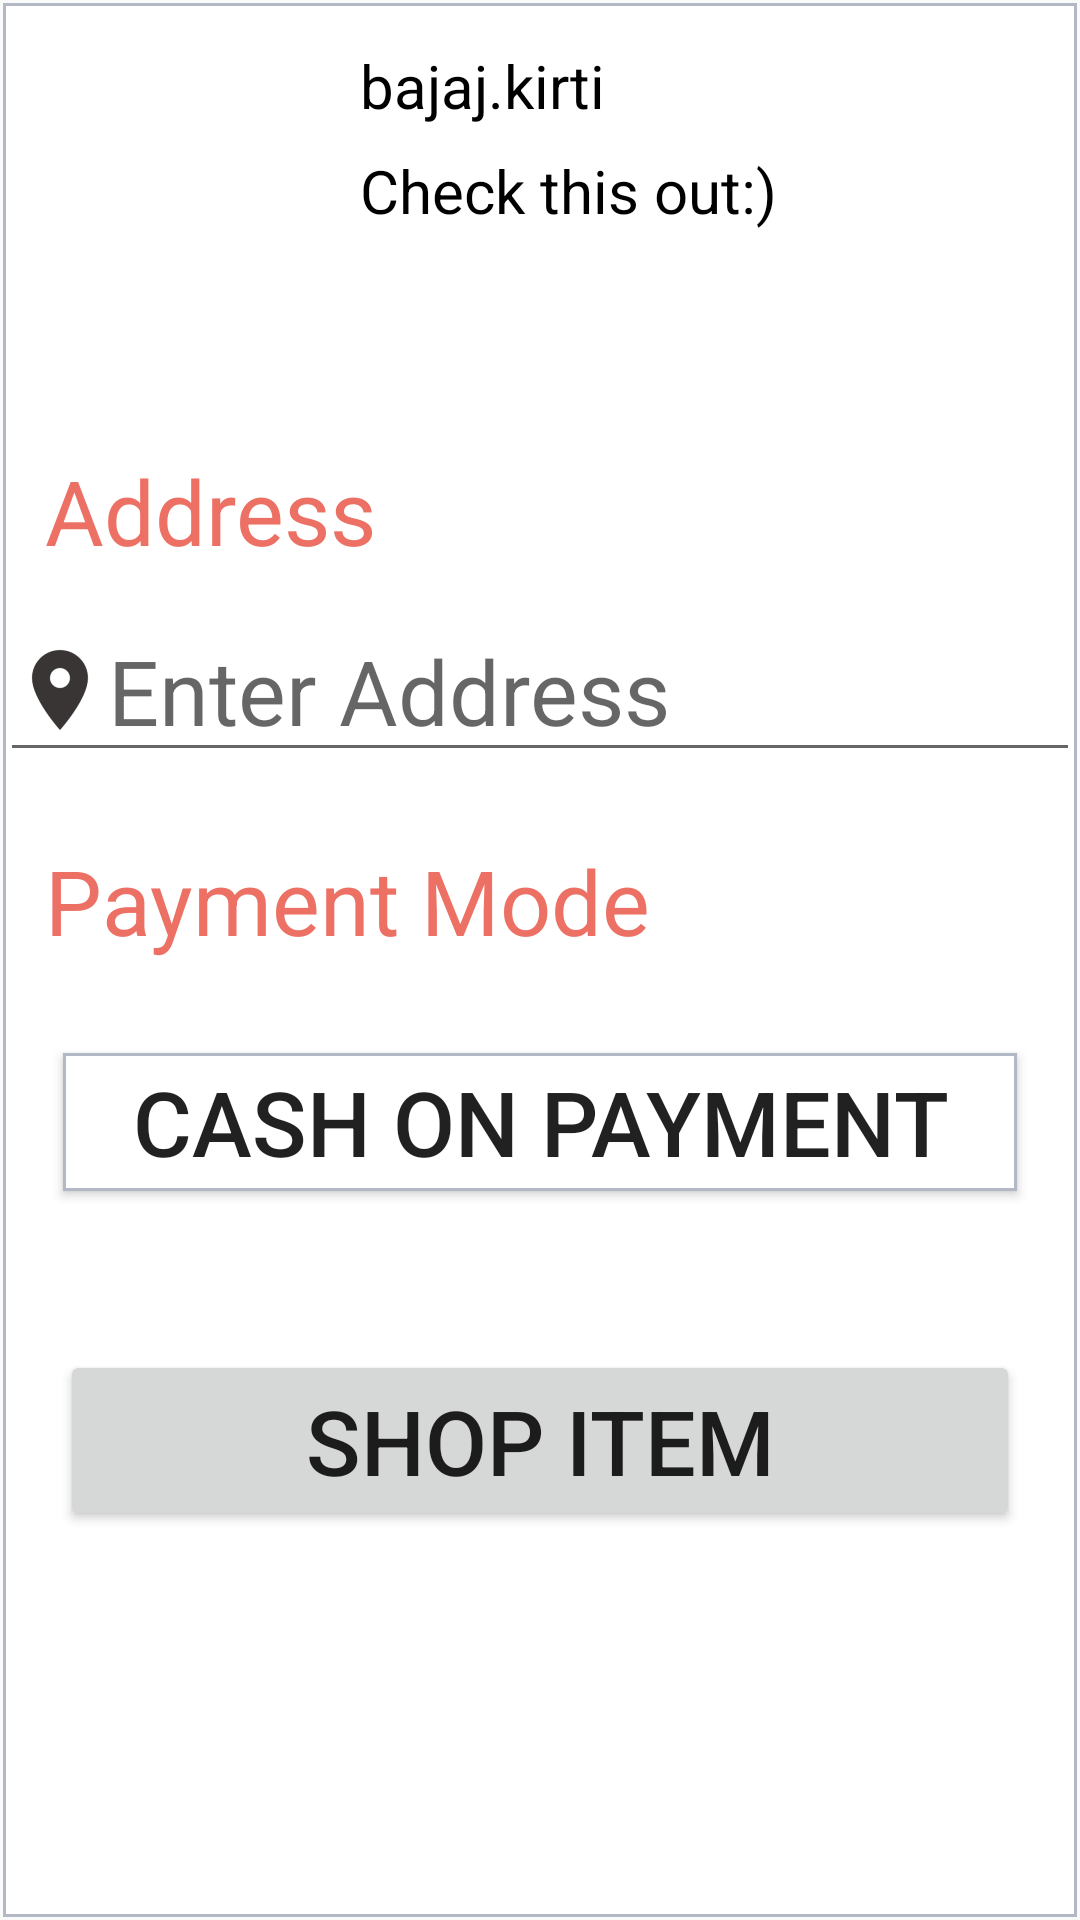

Reconstruct the res/layout file that produces this screen, plus the resources it refers to.
<!-- AndroidManifest.xml: application theme AppTheme -->
<!-- res/layout/single_cart_item.xml -->
<?xml version="1.0" encoding="utf-8"?>
<RelativeLayout
    xmlns:android="http://schemas.android.com/apk/res/android" android:layout_width="match_parent"
    android:layout_height="wrap_content"
    android:background="@drawable/grey_border_button">
    <RelativeLayout
        android:layout_width="match_parent"
        android:layout_height="match_parent"
        android:background="@drawable/grey_border_button">
    <ImageView
        android:layout_width="80dp"
        android:layout_height="80dp"
        android:layout_marginTop="15dp"
        android:layout_marginLeft="15dp"
        android:layout_marginBottom="15dp"
        android:layout_marginRight="15dp"
        android:id="@+id/singlecartimage"/>
    <TextView
        android:layout_width="match_parent"
        android:layout_height="wrap_content"
        android:textSize="20dp"
        android:text="bajaj.kirti"
        android:layout_marginLeft="120dp"
        android:layout_marginTop="15dp"
        android:layout_marginRight="15dp"
        android:textColor="#000"
        android:layout_marginBottom="15dp"
        />
    <TextView
        android:layout_width="match_parent"
        android:layout_height="wrap_content"
        android:textSize="20dp"
        android:text="Check this out:)"
        android:layout_marginLeft="120dp"
        android:layout_marginTop="50dp"
        android:layout_marginRight="15dp"
        android:textColor="#000"
        android:layout_marginBottom="15dp"
        />
    </RelativeLayout>
    <TextView
        android:layout_width="wrap_content"
        android:layout_height="wrap_content"
        android:text="Address"
        android:layout_marginTop="150dp"
        android:textColor="#EC7063"
        android:textSize="30dp"
        android:layout_marginLeft="15dp"
        />
    <EditText
        android:layout_width="match_parent"
        android:layout_height="wrap_content"
        android:hint="Enter Address"
        android:textSize="30dp"
        android:layout_marginTop="200dp"
        android:drawableLeft="@drawable/ic_location"/>
    <TextView
        android:layout_width="wrap_content"
        android:layout_height="wrap_content"
        android:text="Payment Mode"
        android:layout_marginTop="280dp"
        android:textColor="#EC7063"
        android:textSize="30dp"
        android:layout_marginLeft="15dp"
        />
    <Button
        android:layout_width="match_parent"
        android:layout_height="wrap_content"
        android:text="Cash On Payment"
        android:textSize="30dp"
        android:background="@drawable/grey_border_button"
        android:layout_marginLeft="20dp"
        android:layout_marginRight="20dp"
        android:layout_marginTop="350dp"
     />
    <Button
        android:id="@+id/shopitembtn"
        android:layout_width="match_parent"
        android:layout_height="wrap_content"
        android:text="Shop Item"
        android:textSize="30dp"
        android:layout_marginLeft="20dp"
        android:layout_marginRight="20dp"
        android:layout_marginTop="450dp"
        />

</RelativeLayout>
<!-- resources referenced by this layout -->
<resources>
  <!-- drawable grey_border_button (drawable) -->
  <?xml version="1.0" encoding="utf-8"?>
  <layer-list xmlns:android="http://schemas.android.com/apk/res/android"
      android:layout_width="match_parent"
      android:layout_height="1dp">
      <item
          android:bottom="1dp"
          android:top="1dp"
          android:right="1dp"
          android:left="1dp">
  
          <shape
              android:shape="rectangle">
              <stroke
                  android:width="1dp"
                  android:color="#B2B9C4"/>
              <solid
                  android:color="#fff"/>
  
          </shape>
      </item>
  </layer-list>
  <!-- drawable ic_location: png bitmap (drawable-hdpi, 744 bytes) -->
  <style name="AppTheme" parent="Theme.AppCompat.DayNight.DarkActionBar">
          
          <item name="colorPrimary">@color/colorPrimary</item>
          <item name="colorPrimaryDark">@color/colorPrimaryDark</item>
          <item name="colorAccent">@color/colorAccent</item>
      </style>
  <color name="colorPrimary">#EC7063</color>
  <color name="colorPrimaryDark">#EC7063</color>
  <color name="colorAccent">#EC7063</color>
</resources>
